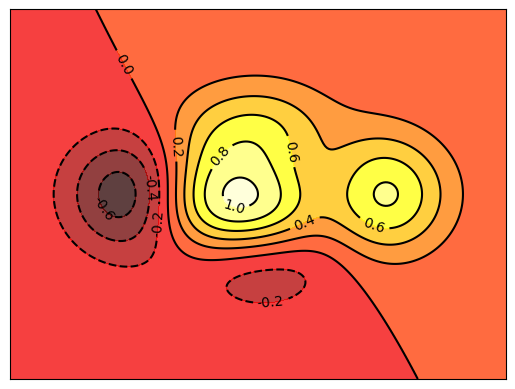

This figure's Python source:
# -*- coding:utf-8 -*-

import matplotlib.pyplot as plt
import numpy as np
'''
Contours 等高线图
'''
plt.rcParams['font.sans-serif']=['SimHei'] #用来正常显示中文标签
plt.rcParams['axes.unicode_minus']=False #用来正常显示负号


def f(x,y):
    # the height function
    return (1 - x / 2 + x**5 + y**3) * np.exp(-x**2 -y**2)

n = 256
x = np.linspace(-3, 3, n)
y = np.linspace(-3, 3, n)
#meshgrid生成网格值
X,Y = np.meshgrid(x, y)


plt.contourf(X, Y, f(X, Y), 8, alpha=.75, cmap=plt.cm.hot)
#开始画等高线
C = plt.contour(X, Y, f(X, Y), 8, colors='black', linewidth=.5)

plt.clabel(C, inline=True, fontsize=10)
plt.xticks(())
plt.yticks(())

plt.show();